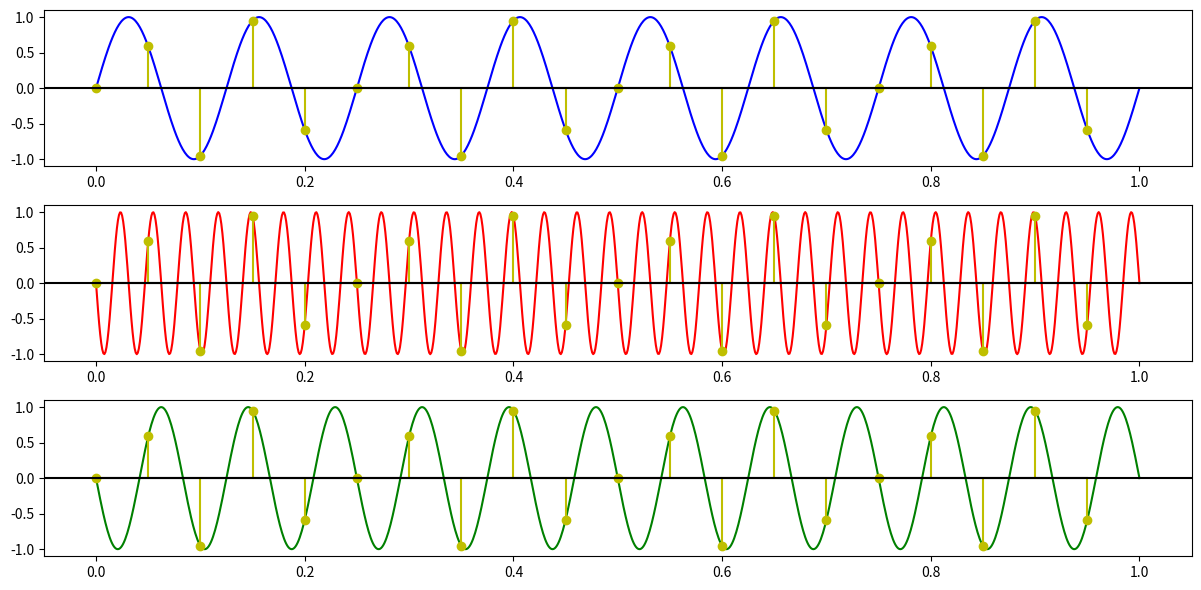

This chart was generated by the following Python code:
import numpy as np
import matplotlib.pyplot as plt

f0 = 8  #fr semnal
fs = 20  # fr esantion
T = 1  
t_cont = np.linspace(0, T, 1000)  # timp continuu
t_disc = np.arange(0, T, 1/fs)  # timp discret

x0 = np.sin(2 * np.pi * f0 * t_cont)
x1 = np.sin(2 * np.pi * (-2*fs + f0) * t_cont) 
x2 = np.sin(2 * np.pi * (-fs +  f0) * t_cont) 

# esantioane
x0_disc = np.sin(2 * np.pi * f0 * t_disc)
x1_disc = np.sin(2 * np.pi * (-2*fs + f0) * t_disc)
x2_disc = np.sin(2 * np.pi * (-fs + f0) * t_disc)

plt.figure(figsize=(12, 6))

plt.subplot(3, 1, 1)
plt.plot(t_cont, x0, color='blue')
plt.stem(t_disc, x0_disc, linefmt='y-', basefmt='k-')
plt.axhline(0, color='black', linewidth=1.5) 

plt.subplot(3, 1, 2)
plt.plot(t_cont, x1, color='red')
plt.stem(t_disc, x1_disc, linefmt='y-', basefmt='k-')
plt.axhline(0, color='black', linewidth=1.5) 

plt.subplot(3, 1, 3)
plt.plot(t_cont, x2, color='green')
plt.stem(t_disc, x2_disc, linefmt='y-', basefmt='k-')
plt.axhline(0, color='black', linewidth=1.5) 

plt.tight_layout()
plt.show()
